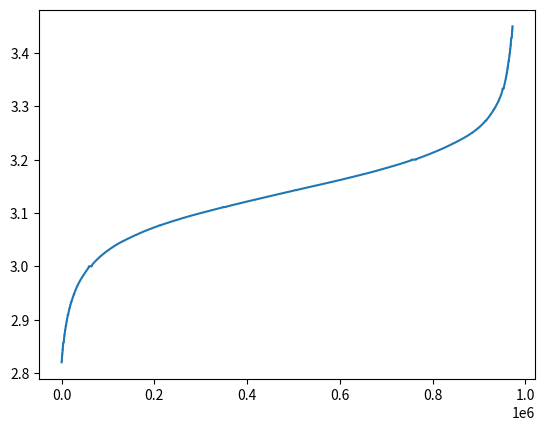

Write the Python code that produced this figure.
import random
import matplotlib.pyplot as plt
import pandas as pd
import datetime
current_time = datetime.datetime.now()
parent = "/media/ayush/StudyFiles/Elite research/monteCarlo/"
def uniqKrdo(arr):
    return list(dict.fromkeys(arr))
def discard(arr):
    temp = []
    for i in range(len(arr)):
        if (arr[i]>= 2.82) and ( arr[i]<= 3.45):
            temp.append(arr[i])
    return temp
master = []
for j in range(1000):
    pin = 0
    ptot = 0
    for k in range(1000):
        x = random.random()
        y = random.random()
        if (x*x + y*y)**0.5 <= 1:
            pin += 1
        ptot += 1
        pi = 4*(pin/ptot)
        master.append(pi)
master = discard(master)
master.sort()
plt.plot(master)
plt.show()
df = pd.DataFrame(master)
df.to_csv('bkk1.csv')